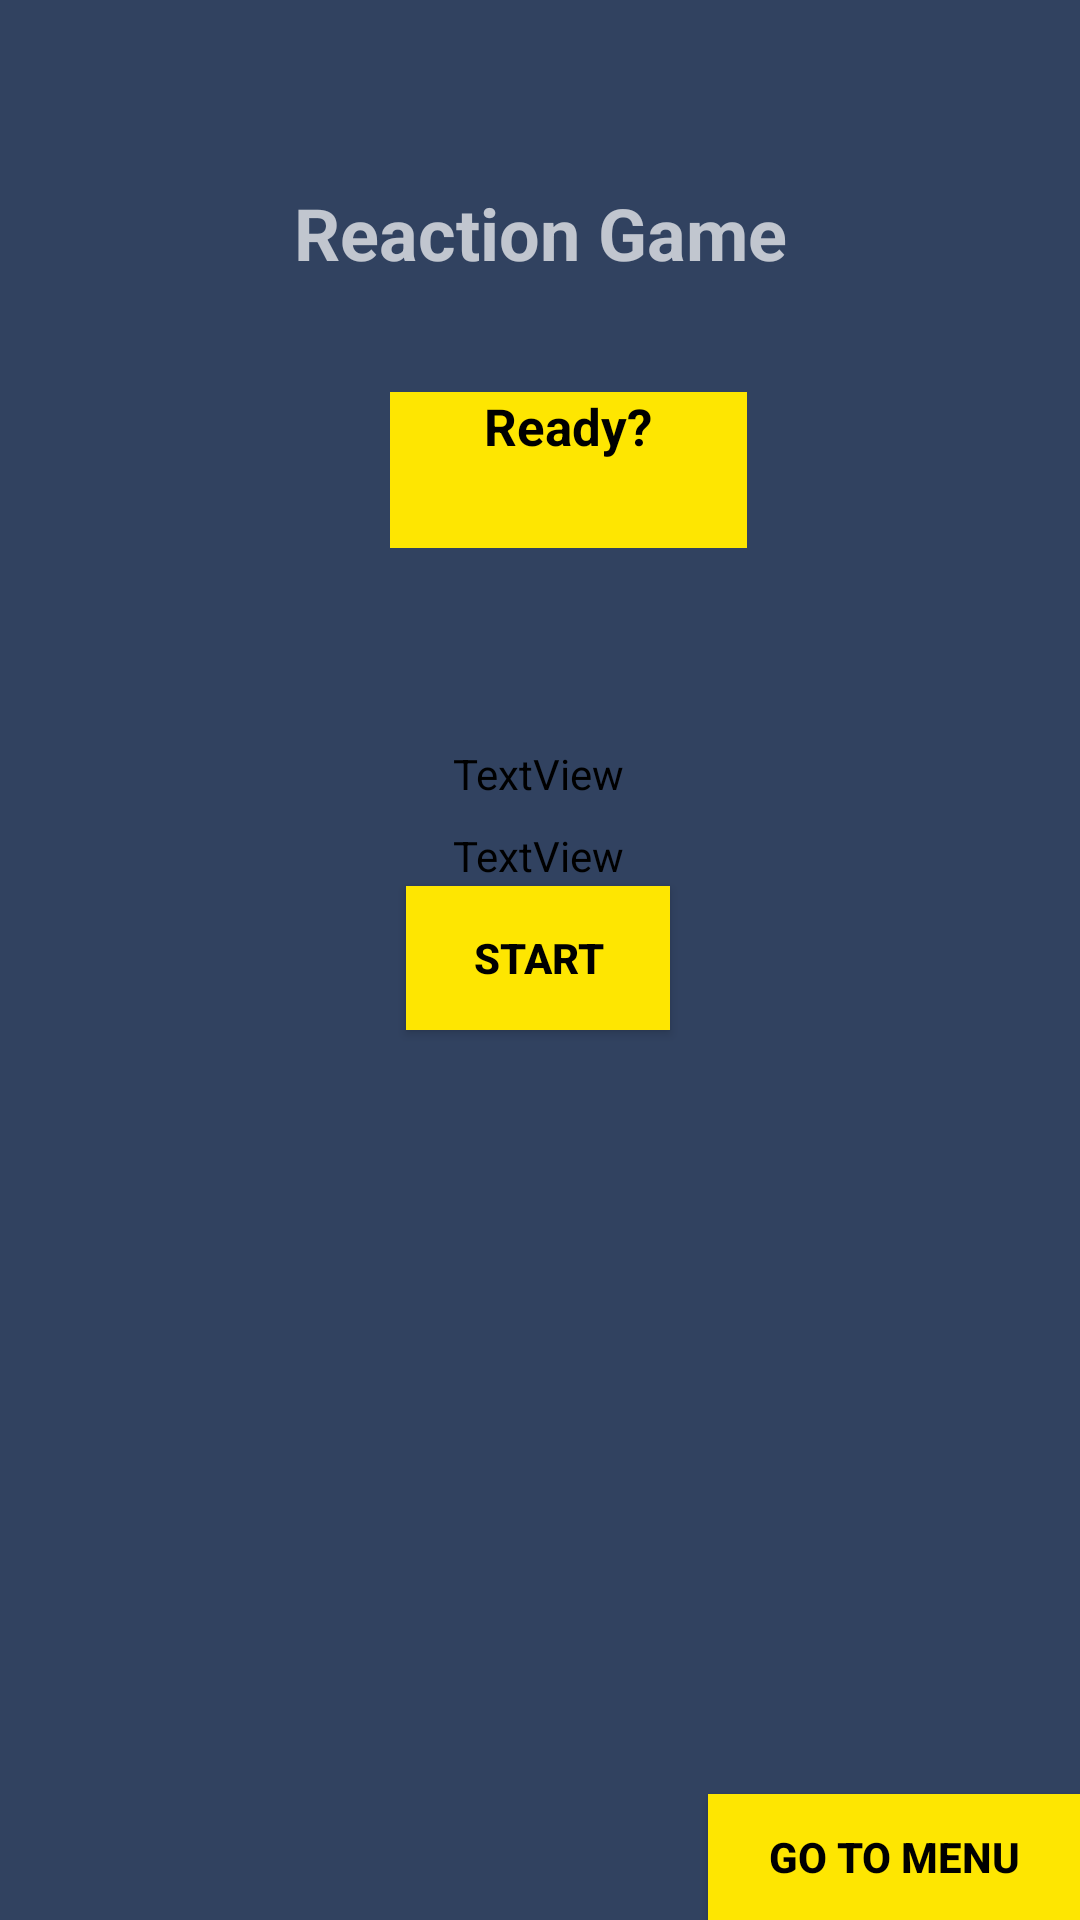

Layout XML and referenced resources for this Android screen:
<!-- AndroidManifest.xml: application theme Theme.AppCompat -->
<!-- res/layout/activity_reaction_game.xml -->
<?xml version="1.0" encoding="utf-8"?>
<androidx.constraintlayout.widget.ConstraintLayout xmlns:android="http://schemas.android.com/apk/res/android"
    xmlns:app="http://schemas.android.com/apk/res-auto"
    xmlns:tools="http://schemas.android.com/tools"
    android:layout_width="match_parent"
    android:layout_height="match_parent"
    android:background="#314260">

    <View
        android:id="@+id/reaction_view"
        android:layout_width="411dp"
        android:layout_height="731dp"
        app:layout_constraintBottom_toBottomOf="parent"
        app:layout_constraintEnd_toEndOf="parent"
        app:layout_constraintHorizontal_bias="0.0"
        app:layout_constraintStart_toStartOf="parent"
        app:layout_constraintTop_toTopOf="parent"
        app:layout_constraintVertical_bias="0.0" />

    <Button
        android:id="@+id/start_button"
        android:layout_width="wrap_content"
        android:layout_height="wrap_content"
        android:background="#FEE601"
        android:text="Start"
        android:textColor="@color/black"
        android:textStyle="bold"
        app:layout_constraintBottom_toBottomOf="parent"
        app:layout_constraintEnd_toEndOf="parent"
        app:layout_constraintHorizontal_bias="0.498"
        app:layout_constraintStart_toStartOf="parent"
        app:layout_constraintTop_toTopOf="parent"
        app:layout_constraintVertical_bias="0.499" />

    <TextView
        android:id="@+id/textViewCountdown"
        android:layout_width="119dp"
        android:layout_height="52dp"
        android:background="#FEE601"
        android:text="Ready?"
        android:textAlignment="center"
        android:textColor="@color/black"
        android:textSize="17dp"
        android:textStyle="bold"
        app:layout_constraintBottom_toBottomOf="parent"
        app:layout_constraintEnd_toEndOf="@+id/reaction_view"
        app:layout_constraintHorizontal_bias="0.445"
        app:layout_constraintStart_toStartOf="parent"
        app:layout_constraintTop_toTopOf="parent"
        app:layout_constraintVertical_bias="0.222" />

    <TextView
        android:id="@+id/textViewCronometer"
        android:layout_width="wrap_content"
        android:layout_height="wrap_content"
        android:text="TextView"
        android:textColor="#000000"
        app:layout_constraintBottom_toBottomOf="@+id/reaction_view"
        app:layout_constraintEnd_toEndOf="parent"
        app:layout_constraintHorizontal_bias="0.498"
        app:layout_constraintStart_toStartOf="parent"
        app:layout_constraintTop_toTopOf="parent"
        app:layout_constraintVertical_bias="0.349" />

    <TextView
        android:id="@+id/textViewFinalResult"
        android:layout_width="wrap_content"
        android:layout_height="wrap_content"
        android:text="TextView"
        android:textColor="#000000"
        app:layout_constraintBottom_toBottomOf="@+id/reaction_view"
        app:layout_constraintEnd_toEndOf="parent"
        app:layout_constraintHorizontal_bias="0.498"
        app:layout_constraintStart_toStartOf="parent"
        app:layout_constraintTop_toTopOf="parent"
        app:layout_constraintVertical_bias="0.387" />

    <Button
        android:id="@+id/buttonBack2"
        android:layout_width="124dp"
        android:layout_height="42dp"
        android:background="#FEE601"
        android:text="Go To Menu"
        android:textColor="@color/black"
        android:textStyle="bold"
        app:layout_constraintBottom_toBottomOf="parent"
        app:layout_constraintEnd_toEndOf="parent" />

    <ImageView
        android:id="@+id/imageView5"
        android:layout_width="70dp"
        android:layout_height="61dp"
        app:layout_constraintBottom_toBottomOf="@+id/reaction_view"
        app:layout_constraintEnd_toEndOf="parent"
        app:layout_constraintHorizontal_bias="0.498"
        app:layout_constraintStart_toStartOf="parent"
        app:layout_constraintTop_toTopOf="parent"
        app:layout_constraintVertical_bias="0.901"
        app:srcCompat="@drawable/pngwing_com" />

    <TextView
        android:id="@+id/Titulo_reaction"
        android:layout_width="wrap_content"
        android:layout_height="wrap_content"
        android:text="Reaction Game"
        android:textAlignment="center"
        android:textSize="24sp"
        android:textStyle="bold"
        app:layout_constraintBottom_toBottomOf="parent"
        app:layout_constraintEnd_toEndOf="parent"
        app:layout_constraintStart_toStartOf="parent"
        app:layout_constraintTop_toTopOf="@+id/reaction_view"
        app:layout_constraintVertical_bias="0.101" />

</androidx.constraintlayout.widget.ConstraintLayout>
<!-- resources referenced by this layout -->
<resources>

  <!-- not gathered from this repository: default colours our renderer supplied (Android Studio template values) -->
  <color name="black">#FF000000</color>
</resources>
